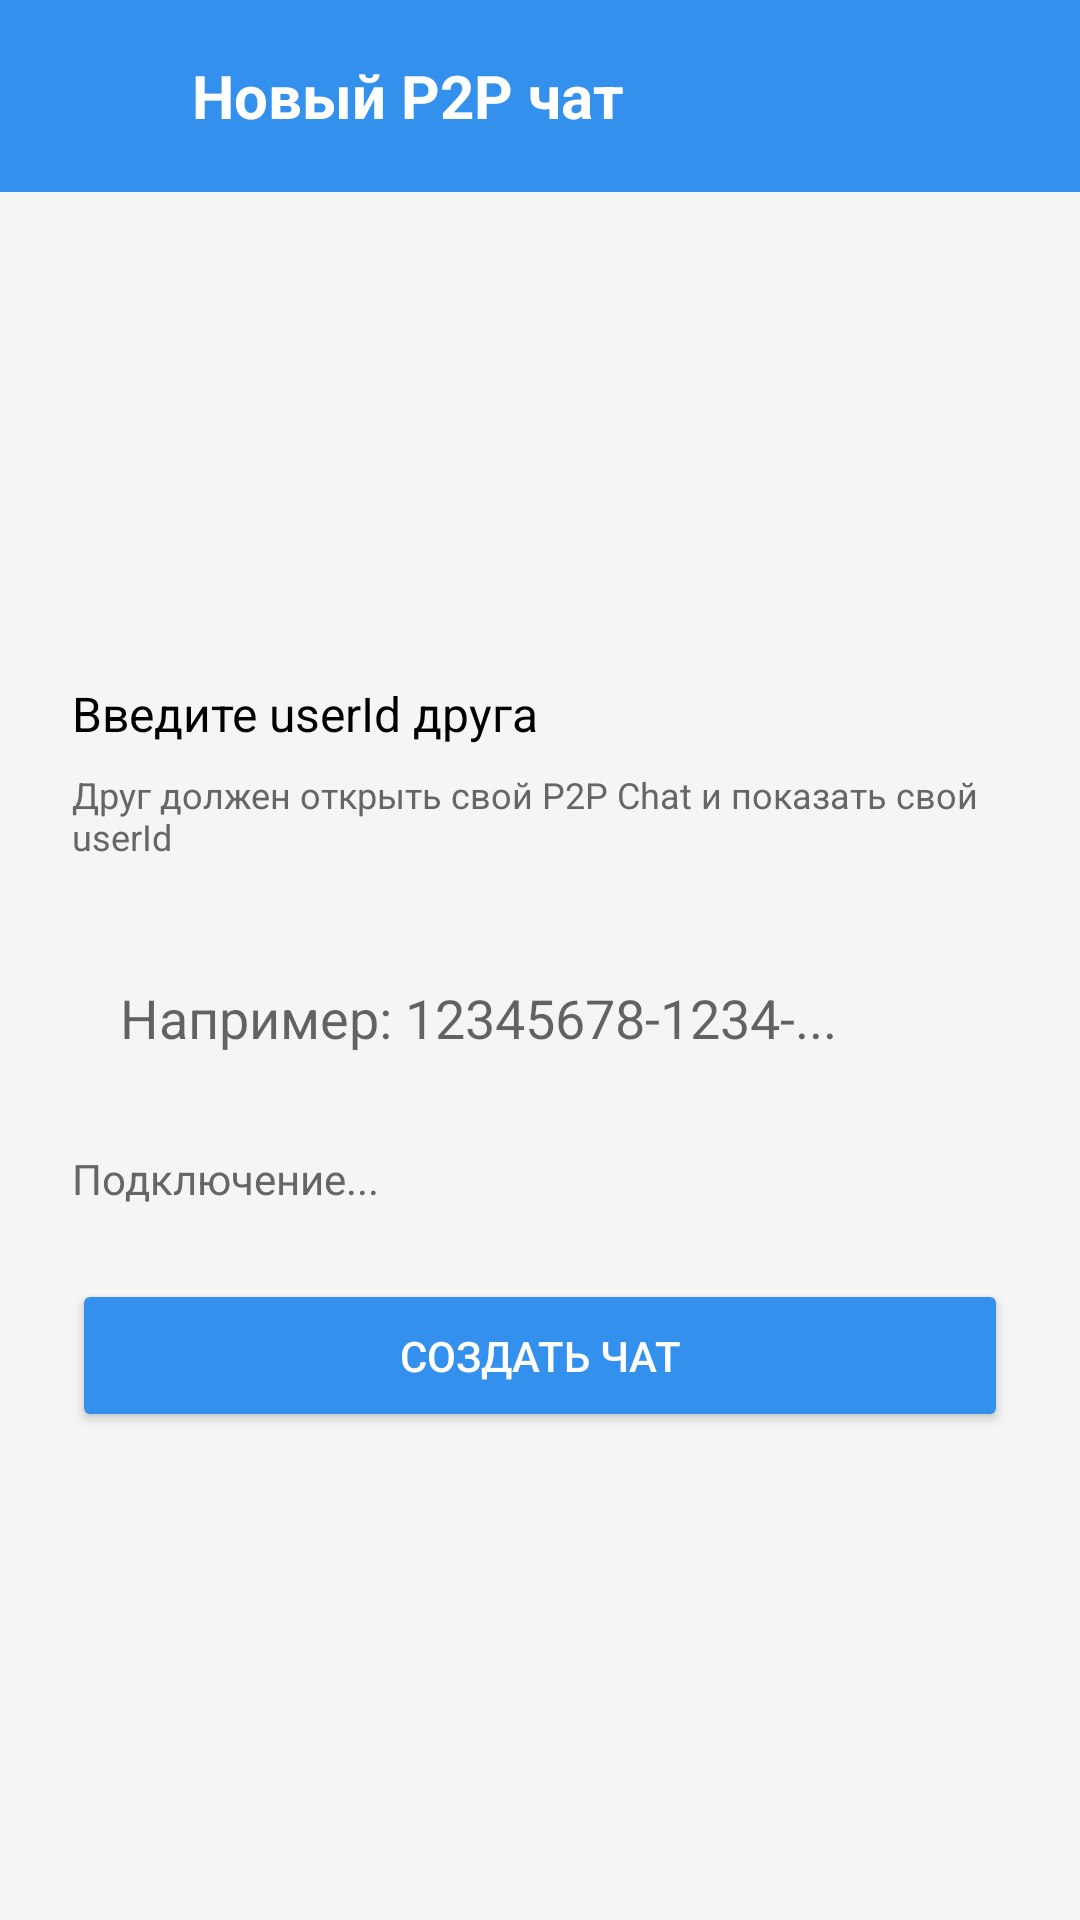

Reconstruct the res/layout file that produces this screen, plus the resources it refers to.
<!-- AndroidManifest.xml: application theme Theme.SimpleChat -->
<!-- res/layout/activity_new_p2p_chat.xml -->
<?xml version="1.0" encoding="utf-8"?>
<androidx.constraintlayout.widget.ConstraintLayout xmlns:android="http://schemas.android.com/apk/res/android"
    xmlns:app="http://schemas.android.com/apk/res-auto"
    android:layout_width="match_parent"
    android:layout_height="match_parent"
    android:background="@color/background">

    <LinearLayout
        android:id="@+id/headerLayout"
        android:layout_width="match_parent"
        android:layout_height="wrap_content"
        android:background="@color/telegram_blue"
        android:gravity="center_vertical"
        android:orientation="horizontal"
        android:padding="12dp"
        app:layout_constraintTop_toTopOf="parent">

        <ImageButton
            android:id="@+id/backButton"
            android:layout_width="40dp"
            android:layout_height="40dp"
            android:background="?attr/selectableItemBackgroundBorderless"
            android:contentDescription="Назад"
            android:src="@drawable/ic_back"
            app:tint="@color/white" />

        <TextView
            android:layout_width="0dp"
            android:layout_height="wrap_content"
            android:layout_marginStart="12dp"
            android:layout_weight="1"
            android:text="Новый P2P чат"
            android:textColor="@color/white"
            android:textSize="20sp"
            android:textStyle="bold" />
    </LinearLayout>

    <LinearLayout
        android:layout_width="match_parent"
        android:layout_height="wrap_content"
        android:orientation="vertical"
        android:padding="24dp"
        app:layout_constraintTop_toBottomOf="@id/headerLayout"
        app:layout_constraintBottom_toBottomOf="parent"
        app:layout_constraintStart_toStartOf="parent"
        app:layout_constraintEnd_toEndOf="parent">

        <TextView
            android:layout_width="wrap_content"
            android:layout_height="wrap_content"
            android:text="Введите userId друга"
            android:textSize="16sp"
            android:textColor="#000000"
            android:layout_marginBottom="8dp" />

        <TextView
            android:layout_width="wrap_content"
            android:layout_height="wrap_content"
            android:text="Друг должен открыть свой P2P Chat и показать свой userId"
            android:textSize="12sp"
            android:textColor="#666666"
            android:layout_marginBottom="24dp" />

        <EditText
            android:id="@+id/userIdEditText"
            android:layout_width="match_parent"
            android:layout_height="wrap_content"
            android:hint="Например: 12345678-1234-..."
            android:inputType="text"
            android:padding="16dp"
            android:background="@drawable/bg_message_input"
            android:layout_marginBottom="16dp" />

        <TextView
            android:id="@+id/connectionStatusText"
            android:layout_width="wrap_content"
            android:layout_height="wrap_content"
            android:text="Подключение..."
            android:textSize="14sp"
            android:textColor="#666666"
            android:layout_marginBottom="24dp" />

        <Button
            android:id="@+id/createChatButton"
            android:layout_width="match_parent"
            android:layout_height="wrap_content"
            android:text="Создать чат"
            android:backgroundTint="@color/telegram_blue"
            android:textColor="@color/white"
            android:padding="16dp" />

    </LinearLayout>

</androidx.constraintlayout.widget.ConstraintLayout>
<!-- resources referenced by this layout -->
<resources>
  <color name="background">#F5F5F5</color>
  <color name="telegram_blue">#3390EC</color>
  <color name="white">#FFFFFF</color>
  <style name="Theme.SimpleChat" parent="Theme.MaterialComponents.DayNight.NoActionBar">
          <item name="android:statusBarColor">@color/telegram_blue</item>
          <item name="android:windowBackground">@color/background</item>
          <item name="colorPrimary">@color/telegram_blue</item>
          <item name="colorPrimaryDark">@color/telegram_blue_dark</item>
          <item name="colorAccent">@color/telegram_blue</item>
      </style>
  <color name="telegram_blue_dark">#2878C9</color>
</resources>
